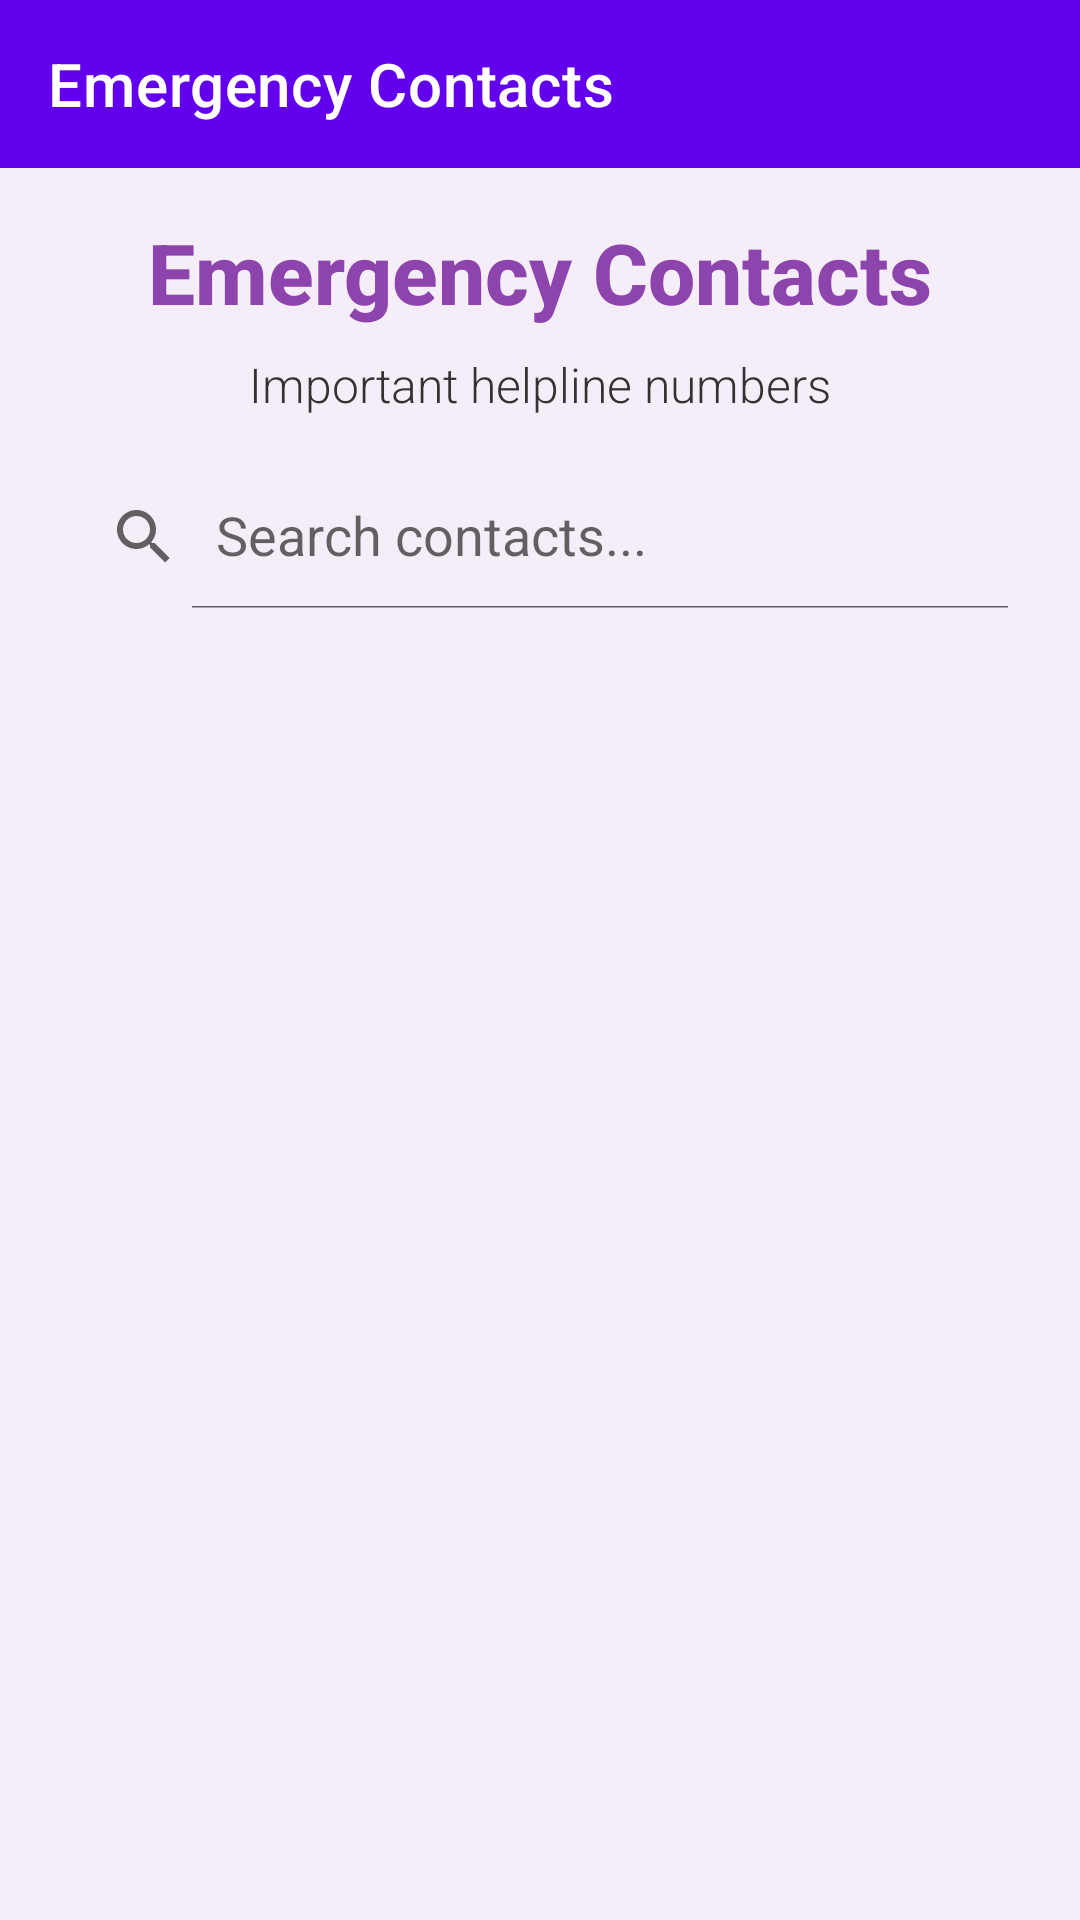

The Android layout XML behind this screen, and the referenced resources:
<!-- AndroidManifest.xml: application theme Theme.Womensafety -->
<!-- res/layout/activity_emergency.xml -->
<?xml version="1.0" encoding="utf-8"?>
<androidx.constraintlayout.widget.ConstraintLayout xmlns:android="http://schemas.android.com/apk/res/android"
    xmlns:app="http://schemas.android.com/apk/res-auto"
    xmlns:tools="http://schemas.android.com/tools"
    android:layout_width="match_parent"
    android:layout_height="match_parent"
    android:background="@color/background_color"
    tools:context=".EmergencyActivity">

    <androidx.appcompat.widget.Toolbar
        android:id="@+id/toolbar"
        android:layout_width="match_parent"
        android:layout_height="?attr/actionBarSize"
        android:background="?attr/colorPrimary"
        app:layout_constraintTop_toTopOf="parent"
        app:layout_constraintStart_toStartOf="parent"
        app:layout_constraintEnd_toEndOf="parent"
        app:title="Emergency Contacts"
        app:titleTextColor="@android:color/white" />

    <TextView
        android:id="@+id/emergency_title"
        android:layout_width="wrap_content"
        android:layout_height="wrap_content"
        android:layout_marginTop="16dp"
        android:fontFamily="sans-serif-medium"
        android:text="Emergency Contacts"
        android:textColor="@color/primary_color"
        android:textSize="28sp"
        android:textStyle="bold"
        app:layout_constraintEnd_toEndOf="parent"
        app:layout_constraintStart_toStartOf="parent"
        app:layout_constraintTop_toBottomOf="@+id/toolbar" />

    <TextView
        android:id="@+id/emergency_subtitle"
        android:layout_width="wrap_content"
        android:layout_height="wrap_content"
        android:layout_marginTop="8dp"
        android:fontFamily="sans-serif-light"
        android:text="Important helpline numbers"
        android:textColor="@color/text_color"
        android:textSize="16sp"
        app:layout_constraintEnd_toEndOf="parent"
        app:layout_constraintStart_toStartOf="parent"
        app:layout_constraintTop_toBottomOf="@+id/emergency_title" />

    <androidx.appcompat.widget.SearchView
        android:id="@+id/search_view"
        android:layout_width="match_parent"
        android:layout_height="wrap_content"
        android:layout_margin="16dp"
        android:background="@drawable/search_background"
        app:iconifiedByDefault="false"
        app:queryHint="Search contacts..."
        app:layout_constraintTop_toBottomOf="@+id/emergency_subtitle"
        app:layout_constraintStart_toStartOf="parent"
        app:layout_constraintEnd_toEndOf="parent" />

    <androidx.recyclerview.widget.RecyclerView
        android:id="@+id/emergency_recycler_view"
        android:layout_width="match_parent"
        android:layout_height="0dp"
        android:layout_marginTop="8dp"
        android:layout_marginStart="16dp"
        android:layout_marginEnd="16dp"
        android:clipToPadding="false"
        android:paddingBottom="16dp"
        app:layout_constraintBottom_toBottomOf="parent"
        app:layout_constraintEnd_toEndOf="parent"
        app:layout_constraintStart_toStartOf="parent"
        app:layout_constraintTop_toBottomOf="@+id/search_view" />

</androidx.constraintlayout.widget.ConstraintLayout>
<!-- resources referenced by this layout -->
<resources>
  <color name="background_color">#F5EEF8</color>
  <color name="primary_color">#8E44AD</color>
  <color name="text_color">#333333</color>
  <style name="Theme.Womensafety" parent="Theme.MaterialComponents.DayNight.DarkActionBar">
          
          <item name="colorPrimary">@color/purple_500</item>
          <item name="colorPrimaryVariant">@color/purple_700</item>
          <item name="colorOnPrimary">@color/white</item>
          
          <item name="colorSecondary">@color/teal_200</item>
          <item name="colorSecondaryVariant">@color/teal_700</item>
          <item name="colorOnSecondary">@color/black</item>
          
          <item name="android:statusBarColor">?attr/colorPrimaryVariant</item>
          
      </style>
  <color name="purple_500">#FF6200EE</color>
  <color name="purple_700">#FF3700B3</color>
  <color name="white">#FFFFFFFF</color>
  <color name="teal_200">#FF03DAC5</color>
  <color name="teal_700">#FF018786</color>
  <color name="black">#FF000000</color>
</resources>
